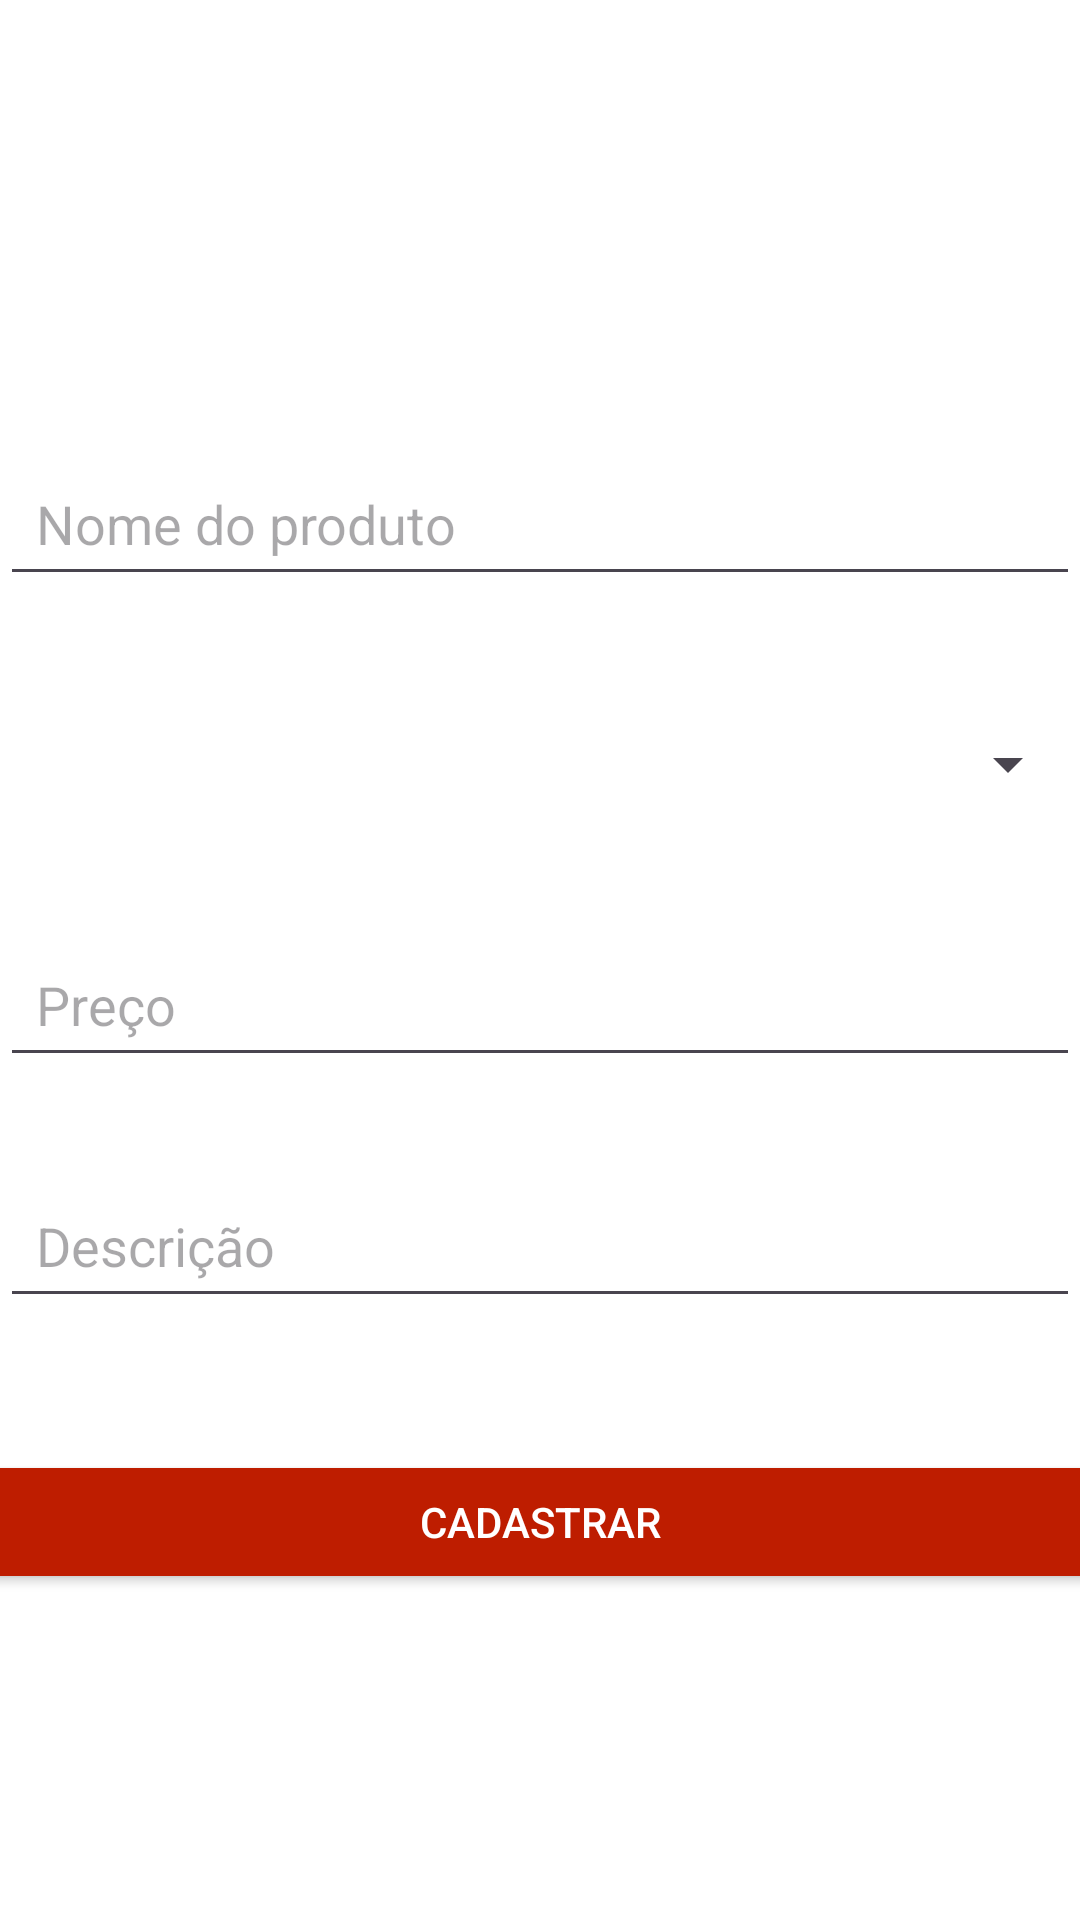

This screen was rendered from an Android layout file. Write that file and the resources it references.
<!-- AndroidManifest.xml: application theme Theme.AppArmazena -->
<!-- res/layout/activity_produto_cadastro.xml -->
<?xml version="1.0" encoding="utf-8"?>
<androidx.constraintlayout.widget.ConstraintLayout xmlns:android="http://schemas.android.com/apk/res/android"
    xmlns:app="http://schemas.android.com/apk/res-auto"
    xmlns:tools="http://schemas.android.com/tools"
    android:background="@color/white"
    android:id="@+id/main"
    android:layout_width="match_parent"
    android:layout_height="match_parent"
    tools:context=".activities.produto.ProdutoCadastroActivity">

    <LinearLayout
        android:layout_width="match_parent"
        android:layout_height="match_parent"
        android:gravity="center"
        android:orientation="vertical"
        tools:layout_editor_absoluteX="157dp"
        tools:layout_editor_absoluteY="27dp">

        <EditText
            android:id="@+id/nomeProdutoEditText"
            android:layout_width="360dp"
            android:layout_height="wrap_content"
            android:layout_marginHorizontal="24dp"
            android:layout_marginTop="42dp"
            android:ems="10"
            android:hint="Nome do produto"
            android:inputType="text"
            android:minHeight="48dp"
            android:padding="12dp"
            android:textColor="@color/black"
            app:layout_constraintEnd_toEndOf="parent"
            app:layout_constraintStart_toStartOf="parent"
            app:layout_constraintTop_toTopOf="parent" />

        <Spinner
            android:id="@+id/categoriaProdutoSpinner"
            android:layout_width="360dp"
            android:layout_height="wrap_content"
            android:layout_marginHorizontal="24dp"
            android:layout_marginTop="32dp"
            android:ems="10"
            android:hint="Categoria do produto"
            android:minHeight="48dp"
            android:padding="12dp"
            android:textAllCaps="true"
            android:textColor="@color/black"
            android:textColorHighlight="@color/black"
            android:textColorHint="@color/black"
            android:textColorLink="@color/black"
            app:layout_constraintEnd_toEndOf="parent"
            app:layout_constraintStart_toStartOf="parent"
            app:layout_constraintTop_toBottomOf="@+id/nomeProdutoEditText" />

        <EditText
            android:id="@+id/precoProdutoEditText"
            android:layout_width="360dp"
            android:layout_height="wrap_content"
            android:layout_marginHorizontal="24dp"
            android:layout_marginTop="32dp"
            android:ems="10"
            android:hint="Preço"
            android:inputType="numberDecimal"
            android:minHeight="48dp"
            android:padding="12dp"
            android:textColor="@color/black"
            app:layout_constraintEnd_toEndOf="parent"
            app:layout_constraintStart_toStartOf="parent"
            app:layout_constraintTop_toBottomOf="@+id/categoriaProdutoEditText" />

        <EditText
            android:id="@+id/descProdutoEditText"
            android:layout_width="360dp"
            android:layout_height="wrap_content"
            android:layout_marginHorizontal="24dp"
            android:layout_marginTop="32dp"
            android:ems="10"
            android:hint="Descrição"
            android:inputType="text"
            android:minHeight="48dp"
            android:padding="12dp"
            android:textColor="@color/black"
            app:layout_constraintEnd_toEndOf="parent"
            app:layout_constraintStart_toStartOf="parent"
            app:layout_constraintTop_toBottomOf="@+id/precoProdutoEditText" />

    <Button
        android:id="@+id/cadastroProdutoButton"
        android:layout_width="399dp"
        android:layout_height="wrap_content"
        android:textColor="@color/white"
        android:backgroundTint="@color/darkRed"
        android:layout_marginTop="44dp"
        android:text="Cadastrar"
        app:layout_constraintEnd_toEndOf="parent"
        app:layout_constraintStart_toStartOf="parent"
        app:layout_constraintTop_toBottomOf="@+id/descProdutoEditText" />
    </LinearLayout>

</androidx.constraintlayout.widget.ConstraintLayout>
<!-- resources referenced by this layout -->
<resources>
  <color name="black">#FF000000</color>
  <color name="darkRed">#BE1D00</color>
  <color name="white">#FFFFFFFF</color>
  <style name="Theme.AppArmazena" parent="Base.Theme.AppArmazena" />
  <style name="Base.Theme.AppArmazena" parent="Theme.Material3.DayNight">
          
          
      </style>
</resources>
